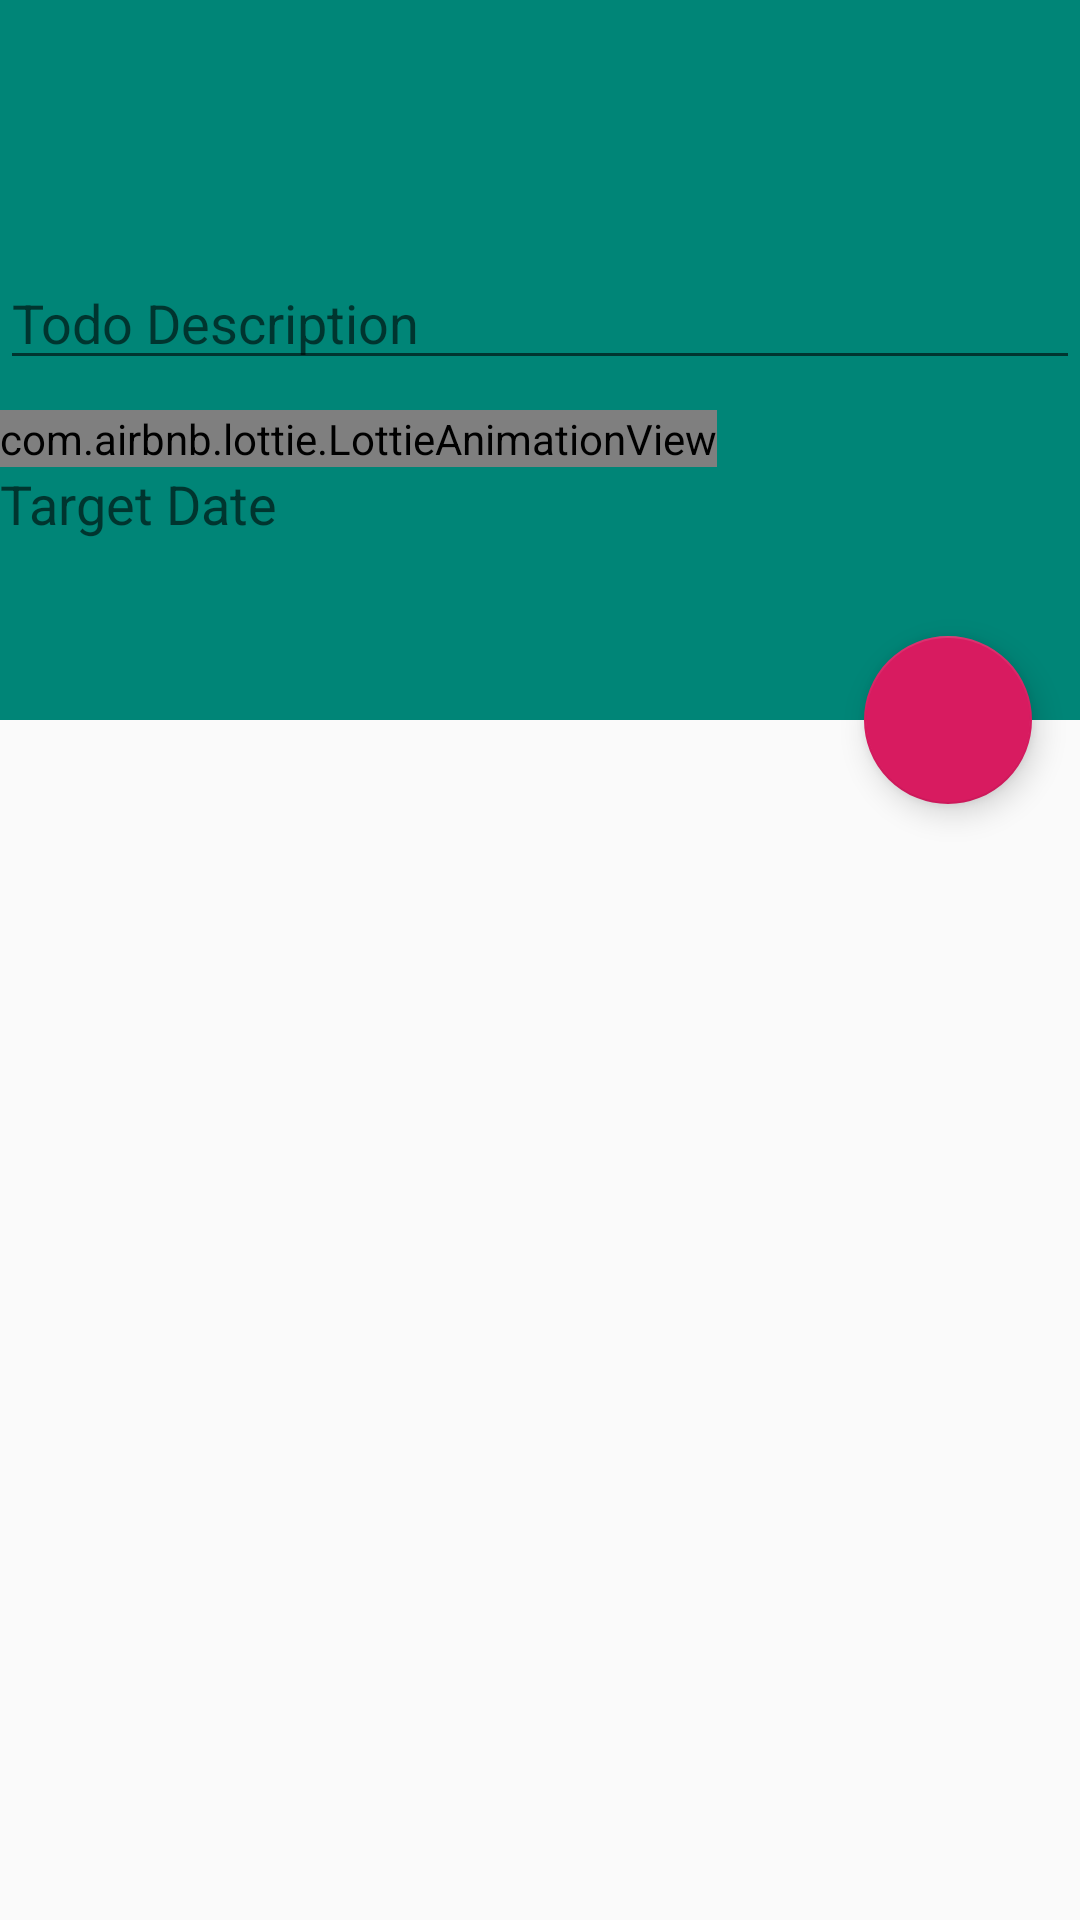

Reconstruct the res/layout file that produces this screen, plus the resources it refers to.
<!-- AndroidManifest.xml: application theme AppTheme -->
<!-- res/layout/fragment_todo_detail.xml -->
<?xml version="1.0" encoding="utf-8"?>
<androidx.coordinatorlayout.widget.CoordinatorLayout
        xmlns:android="http://schemas.android.com/apk/res/android"
        xmlns:app="http://schemas.android.com/apk/res-auto"
        xmlns:tools="http://schemas.android.com/tools"
        android:orientation="vertical"
        android:layout_width="match_parent"
        android:layout_height="match_parent">

    <com.google.android.material.appbar.AppBarLayout
            android:id="@+id/app_bar"
            android:layout_width="match_parent"
            android:layout_height="@dimen/app_bar_height"
            android:fitsSystemWindows="true"
            android:theme="@style/AppTheme.AppBarOverlay">

        <com.google.android.material.appbar.CollapsingToolbarLayout
                android:id="@+id/toolbar_layout"
                android:layout_width="match_parent"
                android:layout_height="match_parent"
                android:fitsSystemWindows="true"
                app:contentScrim="?attr/colorPrimary"
                app:layout_scrollFlags="scroll|exitUntilCollapsed"
                app:toolbarId="@+id/toolbar">

            <androidx.appcompat.widget.Toolbar
                    android:id="@+id/toolbar"
                    android:layout_width="match_parent"
                    android:layout_height="?attr/actionBarSize"
                    app:layout_collapseMode="pin"
                    app:popupTheme="@style/AppTheme.PopupOverlay"/>

        </com.google.android.material.appbar.CollapsingToolbarLayout>
    </com.google.android.material.appbar.AppBarLayout>

    <include layout="@layout/item_todo_detail"
             android:layout_width="match_parent"
             android:layout_height="wrap_content"
             android:layout_marginTop="?attr/actionBarSize"/>

    <com.google.android.material.floatingactionbutton.FloatingActionButton
            android:id="@+id/fabEditTodo"
            android:layout_width="wrap_content"
            android:layout_height="wrap_content"
            android:layout_margin="@dimen/fab_margin"
            app:layout_anchor="@id/app_bar"
            app:layout_anchorGravity="bottom|end"
            app:srcCompat="@drawable/ic_edit"
            tools:ignore="VectorDrawableCompat"/>

</androidx.coordinatorlayout.widget.CoordinatorLayout>
<!-- res/layout/item_todo_detail.xml (included above) -->
<?xml version="1.0" encoding="utf-8"?>
<LinearLayout xmlns:android="http://schemas.android.com/apk/res/android"
              xmlns:app="http://schemas.android.com/apk/res-auto"
              android:orientation="vertical"
              android:layout_width="match_parent"
              android:layout_height="match_parent">

    <TextView
            android:id="@+id/txtID"
            android:layout_width="wrap_content"
            android:layout_height="wrap_content"
            android:textAppearance="?android:textAppearanceLarge"/>

    <EditText
            android:id="@+id/txtDesc"
            android:layout_width="match_parent"
            android:layout_height="wrap_content"
            android:inputType="none"
            android:focusableInTouchMode="false"
            android:hint="Todo Description"
            android:textAppearance="?android:textAppearanceMedium"/>

    <com.airbnb.lottie.LottieAnimationView
            android:id="@+id/todoStatus"
            android:layout_width="wrap_content"
            android:layout_height="wrap_content"
            android:layout_marginTop="10dp"
            app:lottie_fileName="lottie/checkbox.json"/>

    <TextView
            android:id="@+id/txtDate"
            android:layout_width="match_parent"
            android:layout_height="wrap_content"
            android:hint="Target Date"
            android:textAppearance="?android:textAppearanceMedium"/>

</LinearLayout>
<!-- resources referenced by this layout -->
<resources>
  <dimen name="app_bar_height">240dp</dimen>
  <dimen name="fab_margin">16dp</dimen>
  <style name="AppTheme.AppBarOverlay" parent="ThemeOverlay.AppCompat.ActionBar">
          <item name="colorPrimary">@color/colorPrimary</item>
          <item name="colorPrimaryDark">@color/colorPrimaryDark</item>
          <item name="colorAccent">@color/colorAccent</item>
      </style>
  <style name="AppTheme.PopupOverlay" parent="ThemeOverlay.AppCompat.Light" />
  <style name="AppTheme" parent="Theme.AppCompat.Light.NoActionBar">
          
          <item name="colorPrimary">@color/colorPrimary</item>
          <item name="colorPrimaryDark">@color/colorPrimaryDark</item>
          <item name="colorAccent">@color/colorAccent</item>
      </style>
  <color name="colorPrimary">#008577</color>
  <color name="colorPrimaryDark">#00574B</color>
  <color name="colorAccent">#D81B60</color>
</resources>
